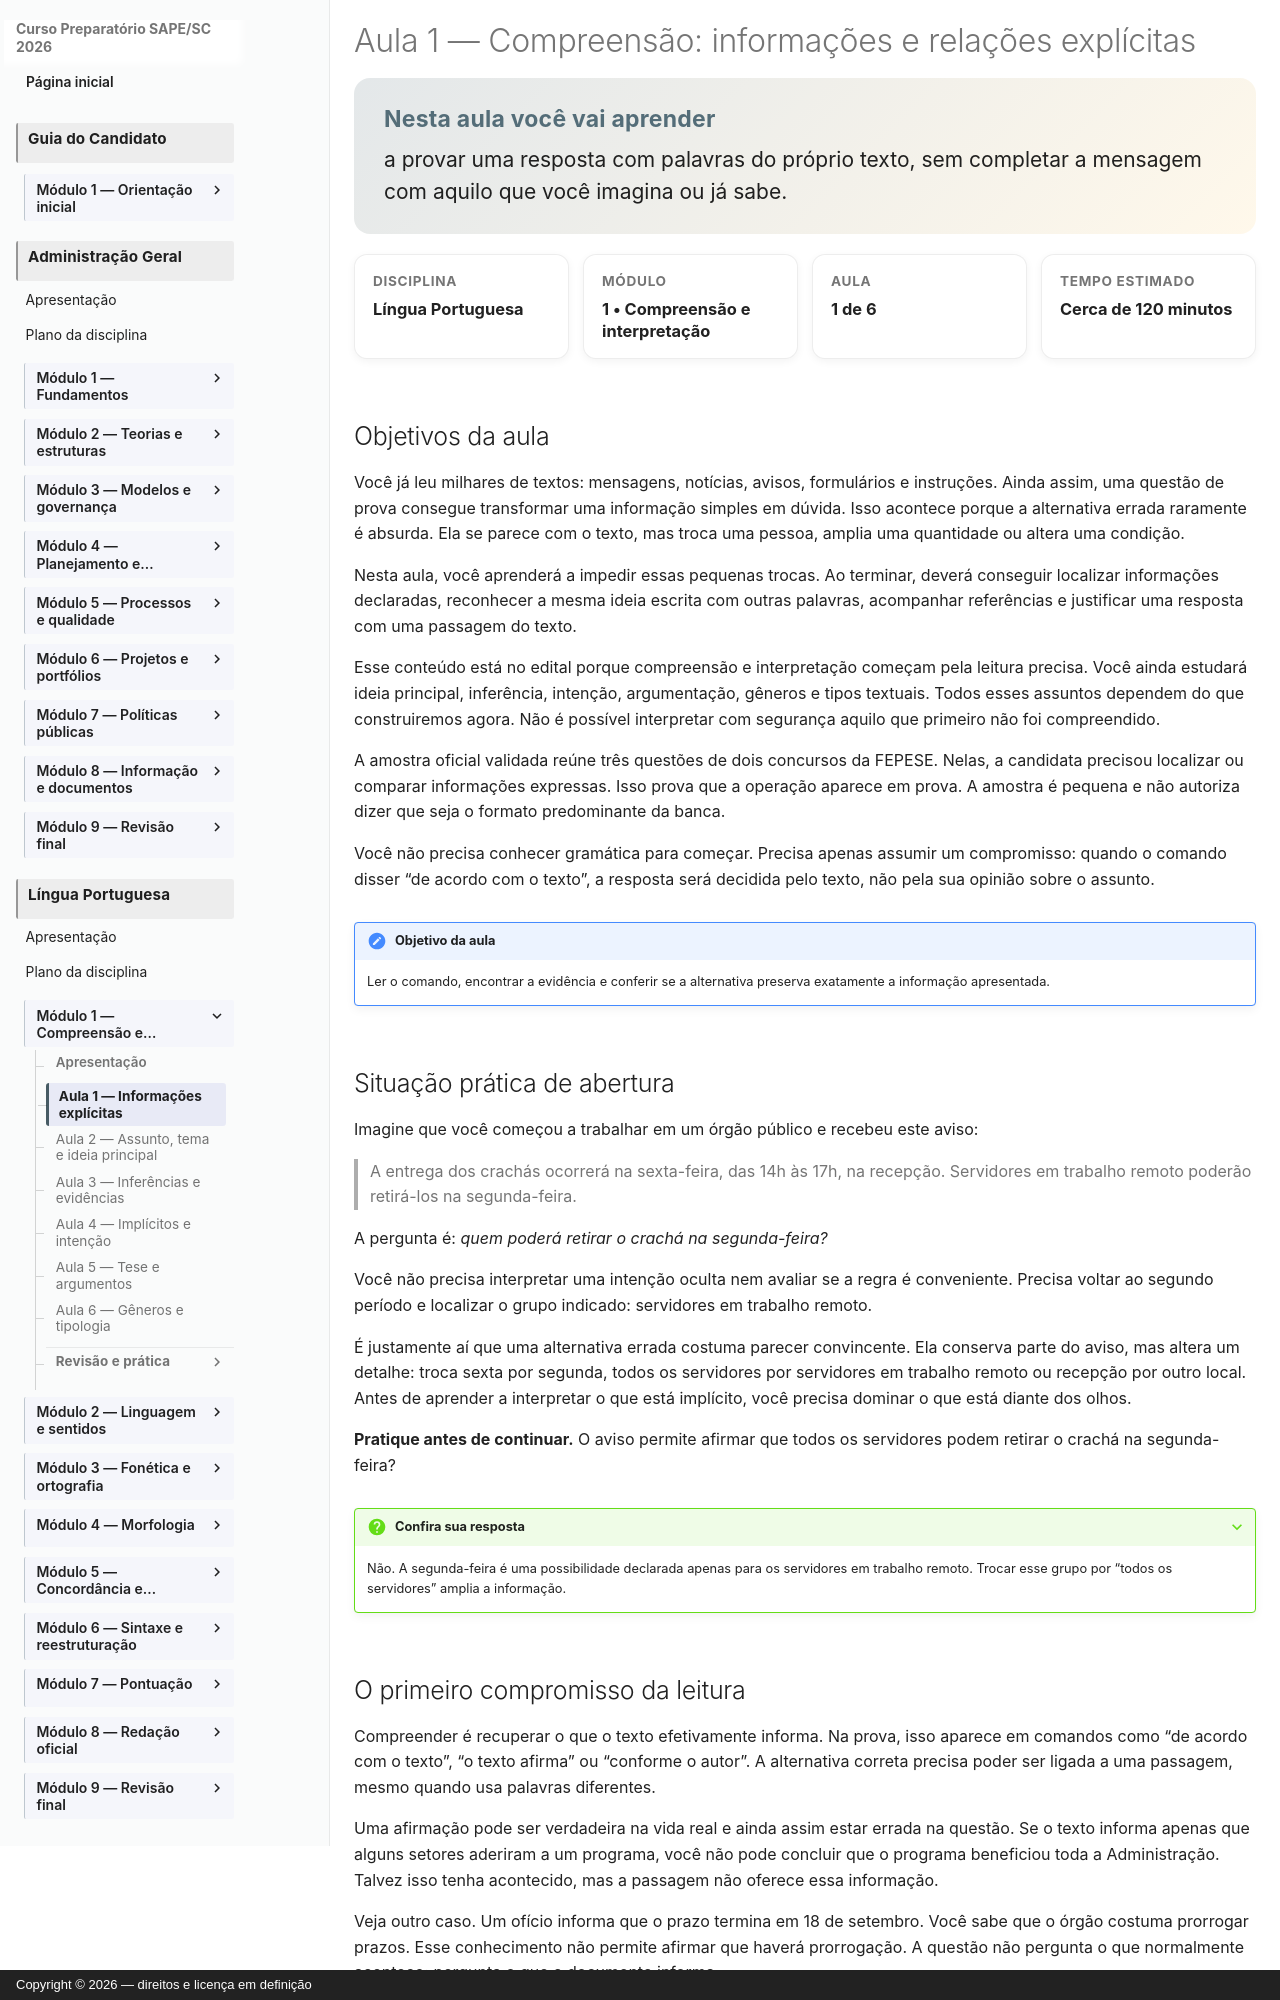

repository: vmedinax/curso-sape-sc-2026 · page: 01-portugues/modulo-01-aula-01-compreensao-informacoes-explicitas/index.html · generator: mkdocs · copyright: Copyright © 2026 — direitos e licença em definição

---
id: portugues-modulo-01-aula-01
title: "Aula 1 — Compreensão: informações e relações explícitas"
description: Método para localizar dados e relações declaradas no texto.
discipline: 01-portugues
module: 1
lesson: 1
status: draft
edital_refs:
  - anexo-2-lingua-portuguesa-compreensao-e-interpretacao
prerequisites: []
estimated_minutes: 120
authors:
  - Equipe do Curso SAPE/SC
reviewers: []
last_reviewed: 2026-08-04
sources:
  - https://2026cpinvestsc.fepese.org.br/?arquivo=S1.pdf&go=download&inline=1
  - https://2026cpinvestsc.fepese.org.br/?arquivo=2026_InvestSC_Gabarito_Definitivo_Retificado.pdf&go=download&inline=1
  - https://2025cisamosc.fepese.org.br/?arquivo=M1.pdf&go=download&inline=1
  - https://2025cisamosc.fepese.org.br/?arquivo=2025_Cisamosc_Gabarito_Definitivo.pdf&go=download&inline=1
tags:
  - compreensao-textual
  - informacao-explicita
  - parafrase
  - fepese
---

# Aula 1 — Compreensão: informações e relações explícitas

<section class="lesson-goal">
  <h2>Nesta aula você vai aprender</h2>
  <p>a provar uma resposta com palavras do próprio texto, sem completar a mensagem com aquilo que você imagina ou já sabe.</p>
</section>

<div class="lesson-meta-grid">
  <div class="lesson-meta-card"><span>Disciplina</span><strong>Língua Portuguesa</strong></div>
  <div class="lesson-meta-card"><span>Módulo</span><strong>1 • Compreensão e interpretação</strong></div>
  <div class="lesson-meta-card"><span>Aula</span><strong>1 de 6</strong></div>
  <div class="lesson-meta-card"><span>Tempo estimado</span><strong>Cerca de 120 minutos</strong></div>
</div>

## Objetivos da aula

Você já leu milhares de textos: mensagens, notícias, avisos, formulários e instruções. Ainda assim, uma questão de prova consegue transformar uma informação simples em dúvida. Isso acontece porque a alternativa errada raramente é absurda. Ela se parece com o texto, mas troca uma pessoa, amplia uma quantidade ou altera uma condição.

Nesta aula, você aprenderá a impedir essas pequenas trocas. Ao terminar, deverá conseguir localizar informações declaradas, reconhecer a mesma ideia escrita com outras palavras, acompanhar referências e justificar uma resposta com uma passagem do texto.

Esse conteúdo está no edital porque compreensão e interpretação começam pela leitura precisa. Você ainda estudará ideia principal, inferência, intenção, argumentação, gêneros e tipos textuais. Todos esses assuntos dependem do que construiremos agora. Não é possível interpretar com segurança aquilo que primeiro não foi compreendido.

A amostra oficial validada reúne três questões de dois concursos da FEPESE. Nelas, a candidata precisou localizar ou comparar informações expressas. Isso prova que a operação aparece em prova. A amostra é pequena e não autoriza dizer que seja o formato predominante da banca.

Você não precisa conhecer gramática para começar. Precisa apenas assumir um compromisso: quando o comando disser “de acordo com o texto”, a resposta será decidida pelo texto, não pela sua opinião sobre o assunto.

!!! note "Objetivo da aula"
    Ler o comando, encontrar a evidência e conferir se a alternativa preserva exatamente a informação apresentada.
